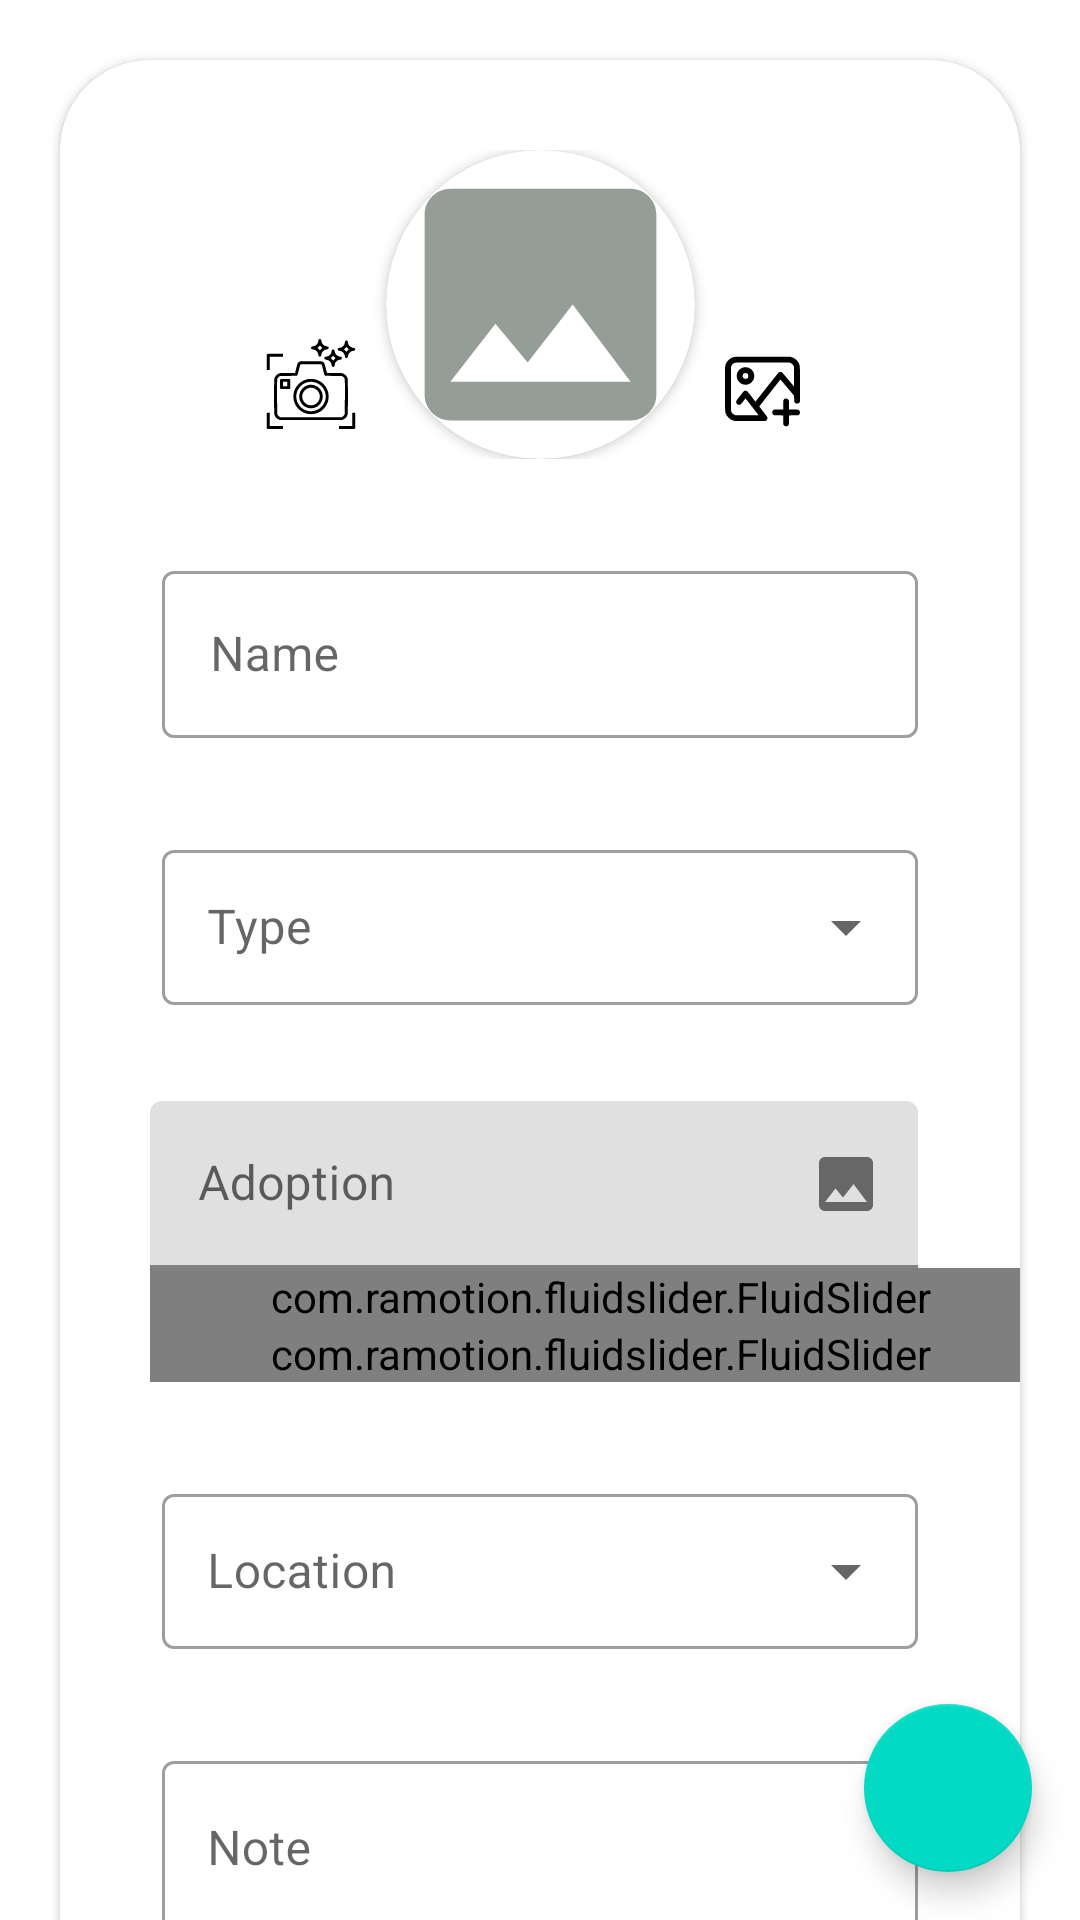

This screen was rendered from an Android layout file. Write that file and the resources it references.
<!-- AndroidManifest.xml: application theme Theme.PlantoApp -->
<!-- res/layout/fragment_add_plant.xml -->
<?xml version="1.0" encoding="utf-8"?>
<androidx.constraintlayout.widget.ConstraintLayout xmlns:android="http://schemas.android.com/apk/res/android"
    xmlns:app="http://schemas.android.com/apk/res-auto"
    xmlns:tools="http://schemas.android.com/tools"
    android:layout_width="match_parent"
    android:layout_height="match_parent"
    android:layout_marginTop="?attr/actionBarSize"
    tools:context=".ui.AddPlantFragment">


    <androidx.core.widget.NestedScrollView
        android:layout_width="wrap_content"
        android:layout_height="wrap_content"
        app:layout_constraintBottom_toBottomOf="parent"
        app:layout_constraintEnd_toEndOf="parent"
        app:layout_constraintStart_toStartOf="parent"
        app:layout_constraintTop_toTopOf="parent">

        <androidx.cardview.widget.CardView
            android:layout_width="wrap_content"
            android:layout_height="wrap_content"
            android:layout_margin="20dp"
            app:cardCornerRadius="30dp">

            <LinearLayout
                android:layout_width="wrap_content"
                android:layout_height="wrap_content"
                android:layout_marginBottom="30dp"
                android:orientation="vertical">


                <androidx.constraintlayout.widget.ConstraintLayout
                    android:layout_width="match_parent"
                    android:layout_height="match_parent"
                    android:layout_marginTop="30dp">


                    <ImageView
                        android:id="@+id/iv_camera_icon"
                        android:layout_width="50dp"
                        android:layout_height="50dp"
                        android:padding="10dp"
                        android:src="@drawable/photo_camera"
                        app:layout_constraintBottom_toBottomOf="@+id/imgCard"
                        app:layout_constraintEnd_toStartOf="@+id/imgCard"
                        app:tint="@color/black" />

                    <ImageView
                        android:id="@+id/iv_gallery_icon"
                        android:layout_width="45dp"
                        android:layout_height="45dp"
                        android:padding="10dp"
                        android:src="@drawable/add"
                        app:layout_constraintBottom_toBottomOf="parent"
                        app:layout_constraintStart_toEndOf="@+id/imgCard"
                        app:tint="@color/black" />

                    <androidx.cardview.widget.CardView
                        android:id="@+id/imgCard"
                        android:layout_width="wrap_content"
                        android:layout_height="wrap_content"
                        app:layout_constraintBottom_toBottomOf="parent"
                        app:layout_constraintEnd_toEndOf="parent"
                        app:layout_constraintStart_toStartOf="parent"
                        app:layout_constraintTop_toTopOf="parent"
                        android:innerRadius="0dp"
                        android:shape="ring"
                        app:cardCornerRadius="75dp">
                        <ImageView
                            android:id="@+id/plant_img"
                            android:layout_width="103dp"
                            android:layout_height="103dp"
                            android:src="@drawable/ic_baseline_photo_24"
                      />

                    </androidx.cardview.widget.CardView>




                </androidx.constraintlayout.widget.ConstraintLayout>


                <com.google.android.material.textfield.TextInputLayout
                    android:id="@+id/plant_name_input"
                    style="@style/Widget.MaterialComponents.TextInputLayout.OutlinedBox"
                    android:layout_width="match_parent"
                    android:layout_height="wrap_content"
                    android:layout_marginStart="34dp"
                    android:layout_marginTop="32dp"
                    android:layout_marginEnd="34dp"
                    app:layout_constraintHorizontal_bias="1.0">

                    <com.google.android.material.textfield.TextInputEditText
                        android:id="@+id/plant_name"
                        android:layout_width="match_parent"
                        android:layout_height="wrap_content"
                        android:hint="@string/name"
                        android:maxLength="40" />
                </com.google.android.material.textfield.TextInputLayout>

                <com.google.android.material.textfield.TextInputLayout
                    android:id="@+id/plant_type"
                    style="@style/Widget.MaterialComponents.TextInputLayout.OutlinedBox.ExposedDropdownMenu"
                    android:layout_width="match_parent"
                    android:layout_height="wrap_content"
                    android:layout_marginStart="34dp"
                    android:layout_marginTop="32dp"
                    android:layout_marginEnd="34dp">

                    <AutoCompleteTextView
                        android:id="@+id/et_plant_type"
                        android:layout_width="match_parent"
                        android:layout_height="match_parent"
                        android:hint="@string/type"
                        android:inputType="none"
                        android:padding="15dp"
                        android:paddingStart="8dp"
                        android:paddingEnd="8dp" />
                </com.google.android.material.textfield.TextInputLayout>

                <com.google.android.material.textfield.TextInputLayout
                    android:id="@+id/adoption_date"
                    android:layout_width="match_parent"
                    android:layout_height="wrap_content"
                    android:layout_marginStart="30dp"
                    android:layout_marginTop="32dp"
                    android:layout_marginEnd="34dp"
                    android:clickable="true"
                    android:focusable="true"
                    android:hint="@string/adoption"
                    app:endIconDrawable="@drawable/ic_baseline_photo_24"
                    app:endIconMode="custom">

                    <com.google.android.material.textfield.TextInputEditText
                        android:id="@+id/et_adoption_date"
                        android:layout_width="match_parent"
                        android:layout_height="wrap_content"
                        android:inputType="text"
                        android:maxLines="1" />
                </com.google.android.material.textfield.TextInputLayout>


                <com.ramotion.fluidslider.FluidSlider
                    android:id="@+id/seekBarWatering"
                    android:layout_width="300dp"
                    android:layout_height="wrap_content"
                    app:size="small"
                    android:layout_marginStart="30dp"
                    android:layout_marginTop="0dp"
                    android:layout_marginEnd="34dp"
                    app:bar_color="@color/greensh"
                    />

                <com.ramotion.fluidslider.FluidSlider
                    android:id="@+id/seekBarLight"
                    android:layout_width="300dp"
                    android:layout_height="wrap_content"
                    app:size="small"
                    android:layout_marginStart="30dp"
                    android:layout_marginTop="0dp"
                    android:layout_marginEnd="34dp"
                    app:bar_color="@color/greensh"/>

                <com.google.android.material.textfield.TextInputLayout
                    android:id="@+id/plant_location"
                    style="@style/Widget.MaterialComponents.TextInputLayout.OutlinedBox.ExposedDropdownMenu"
                    android:layout_width="match_parent"
                    android:layout_height="wrap_content"
                    android:layout_marginStart="34dp"
                    android:layout_marginTop="32dp"
                    android:layout_marginEnd="34dp">

                    <AutoCompleteTextView
                        android:id="@+id/et_plant_location"
                        android:layout_width="match_parent"
                        android:layout_height="match_parent"
                        android:hint="@string/location"
                        android:inputType="none"
                        android:padding="15dp"
                        android:paddingStart="8dp"
                        android:paddingEnd="8dp" />
                </com.google.android.material.textfield.TextInputLayout>

                <com.google.android.material.textfield.TextInputLayout
                    android:id="@+id/plant_note_input"
                    style="@style/Widget.MaterialComponents.TextInputLayout.OutlinedBox"
                    android:layout_width="match_parent"
                    android:layout_height="wrap_content"
                    android:layout_marginStart="34dp"
                    android:layout_marginTop="32dp"
                    android:layout_marginEnd="34dp"
                    app:layout_constraintHorizontal_bias="1.0">

                    <com.google.android.material.textfield.TextInputEditText
                        android:id="@+id/plant_note_edit_text"
                        android:layout_width="match_parent"
                        android:layout_height="58dp"
                        android:hint="@string/note"
                        android:maxLength="100"
                        android:padding="15dp" />
                </com.google.android.material.textfield.TextInputLayout>


            </LinearLayout>

        </androidx.cardview.widget.CardView>


    </androidx.core.widget.NestedScrollView>

    <com.google.android.material.floatingactionbutton.FloatingActionButton
        android:id="@+id/addPlant"
        android:layout_width="wrap_content"
        android:layout_height="wrap_content"
        android:layout_marginEnd="16dp"
        android:layout_marginBottom="16dp"
        android:foregroundGravity="right"
        app:layout_constraintBottom_toBottomOf="parent"
        app:layout_constraintEnd_toEndOf="parent" />



</androidx.constraintlayout.widget.ConstraintLayout>
<!-- resources referenced by this layout -->
<resources>
  <color name="black">#FF000000</color>
  <color name="greensh">#32a877</color>
  <!-- drawable add: vector/xml drawable (drawable, 2890 chars, omitted) -->
  <!-- drawable ic_baseline_photo_24 (drawable) -->
  <vector android:height="24dp" android:tint="#959E96"
      android:viewportHeight="24" android:viewportWidth="24"
      android:width="24dp" xmlns:android="http://schemas.android.com/apk/res/android">
      <path android:fillColor="@android:color/white" android:pathData="M21,19V5c0,-1.1 -0.9,-2 -2,-2H5c-1.1,0 -2,0.9 -2,2v14c0,1.1 0.9,2 2,2h14c1.1,0 2,-0.9 2,-2zM8.5,13.5l2.5,3.01L14.5,12l4.5,6H5l3.5,-4.5z"/>
  </vector>
  <!-- drawable photo_camera: vector/xml drawable (drawable, 5445 chars, omitted) -->
  <string name="adoption">Adoption</string>
  <string name="location">Location</string>
  <string name="name">Name</string>
  <string name="note">Note</string>
  <string name="type">Type</string>
  <style name="Theme.PlantoApp" parent="Theme.MaterialComponents.DayNight.DarkActionBar">
          
          <item name="colorPrimary">@color/purple_500</item>
          <item name="colorPrimaryVariant">@color/purple_700</item>
          <item name="colorOnPrimary">@color/white</item>
          
          <item name="colorSecondary">@color/teal_200</item>
          <item name="colorSecondaryVariant">@color/teal_700</item>
          <item name="colorOnSecondary">@color/black</item>
          
          <item name="android:statusBarColor">?attr/colorPrimaryVariant</item>
          
      </style>
  <color name="purple_500">#FF6200EE</color>
  <color name="purple_700">#FF3700B3</color>
  <color name="white">#FFFFFFFF</color>
  <color name="teal_200">#FF03DAC5</color>
  <color name="teal_700">#FF018786</color>
</resources>
